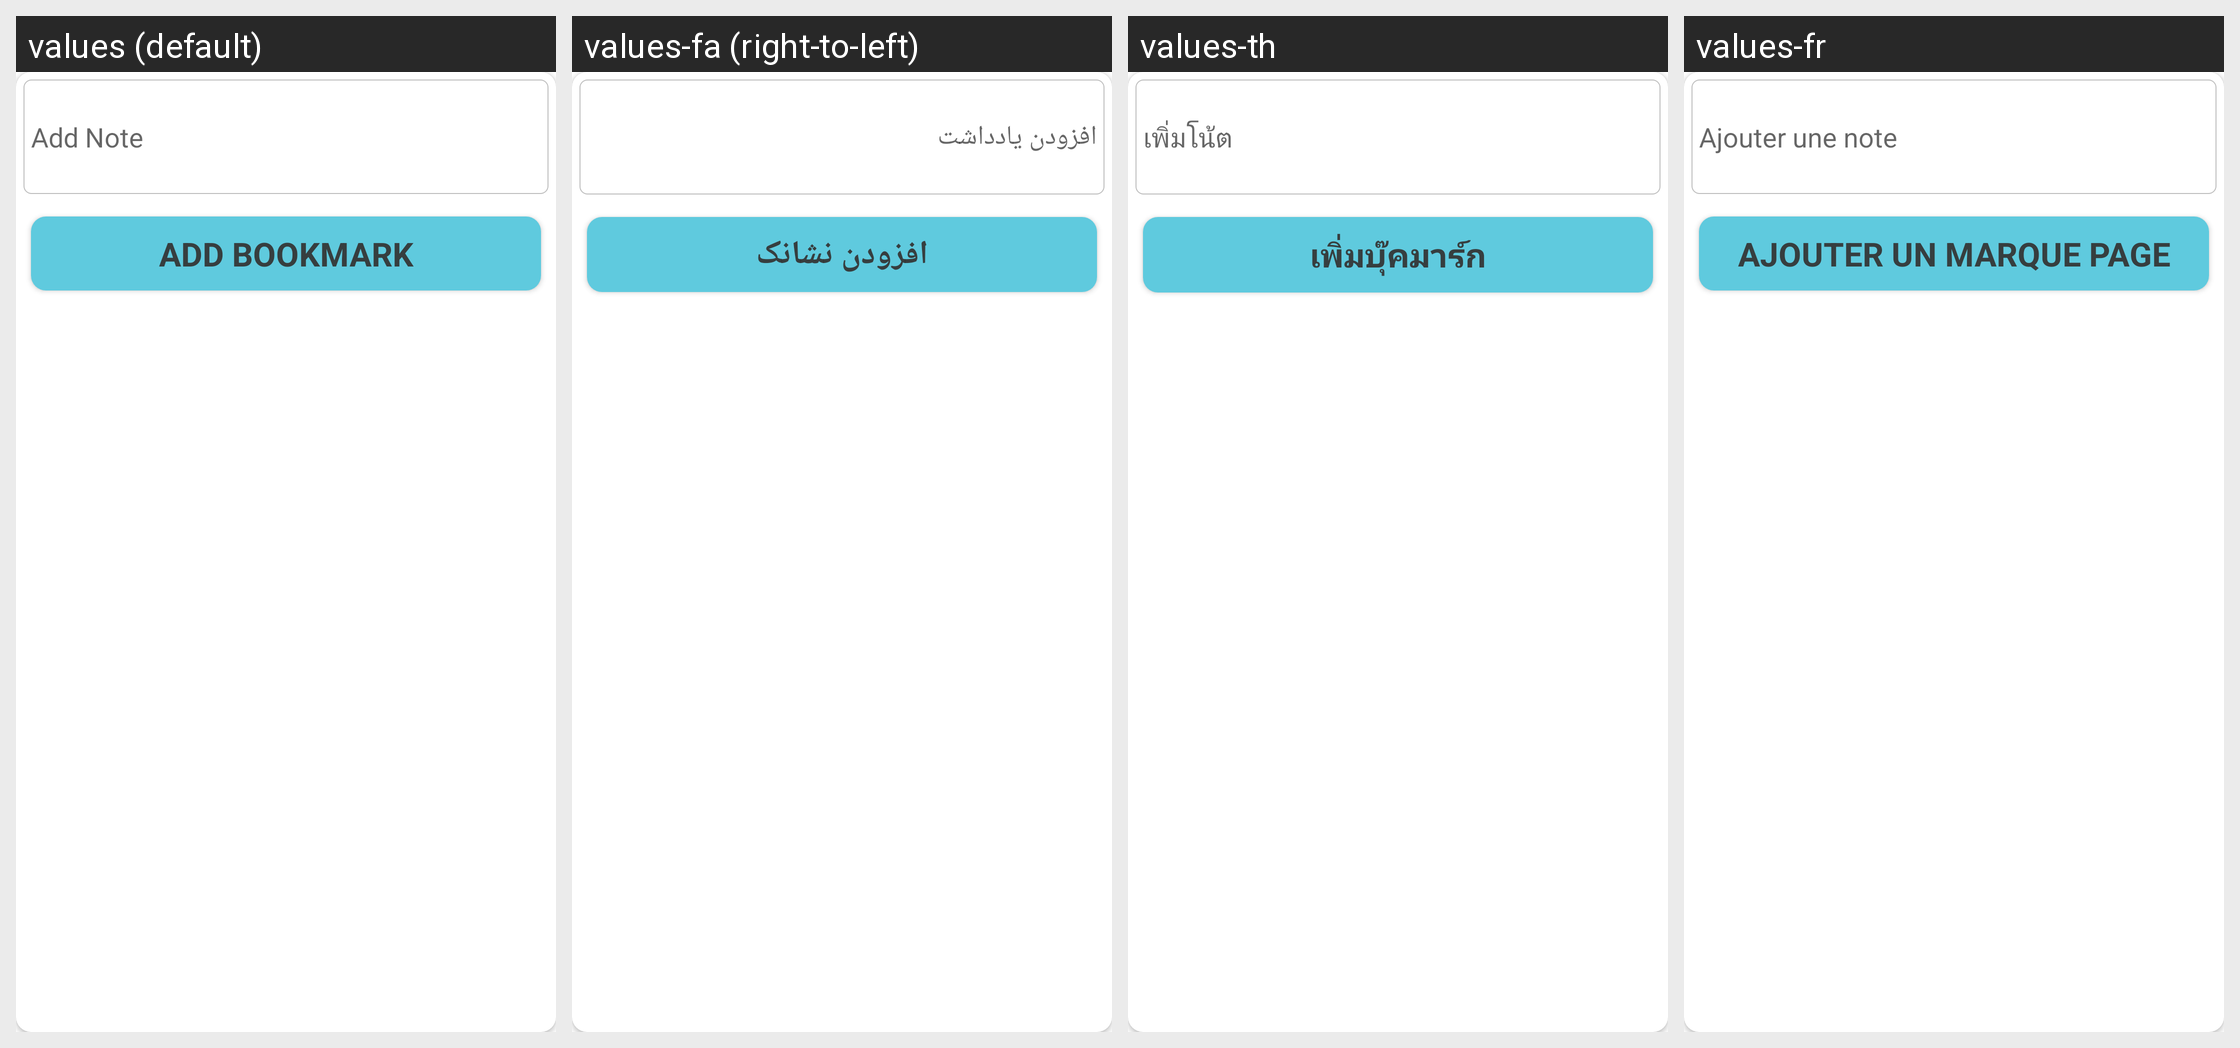

Strings drawn on this Android screen and how each of the app's shown locales translates them:
Android screen res/layout/edit_title.xml rendered under 4 locales, left to right: values (default), values-fa (right-to-left), values-th, values-fr. Device: Nexus 5 (rendered at 1080×1920; each locale shown at half size, 540×960, under a caption strip naming it); theme ThemeWhite.
Other locales in the repository, not shown: values-ar, values-bn, values-bs, values-ckb, values-de, values-es, values-hr, values-in, values-it, values-ms, values-pt, values-ru, values-sq, values-sr, values-tl, values-tr, values-ur, values-uz, values-zh.
Strings drawn on this screen, with the default value and each locale's value (text and hints the layout hard-codes, and strings that could not be matched under every locale, appear in the picture but are not listed):

add_note
  values: Add Note
  values-fa: افزودن یادداشت
  values-th: เพิ่มโน้ต
  values-fr: Ajouter une note

add_bookmarks
  values: Add Bookmark
  values-fa: افزودن نشانک
  values-th: เพิ่มบุ๊คมาร์ก
  values-fr: Ajouter un marque page
